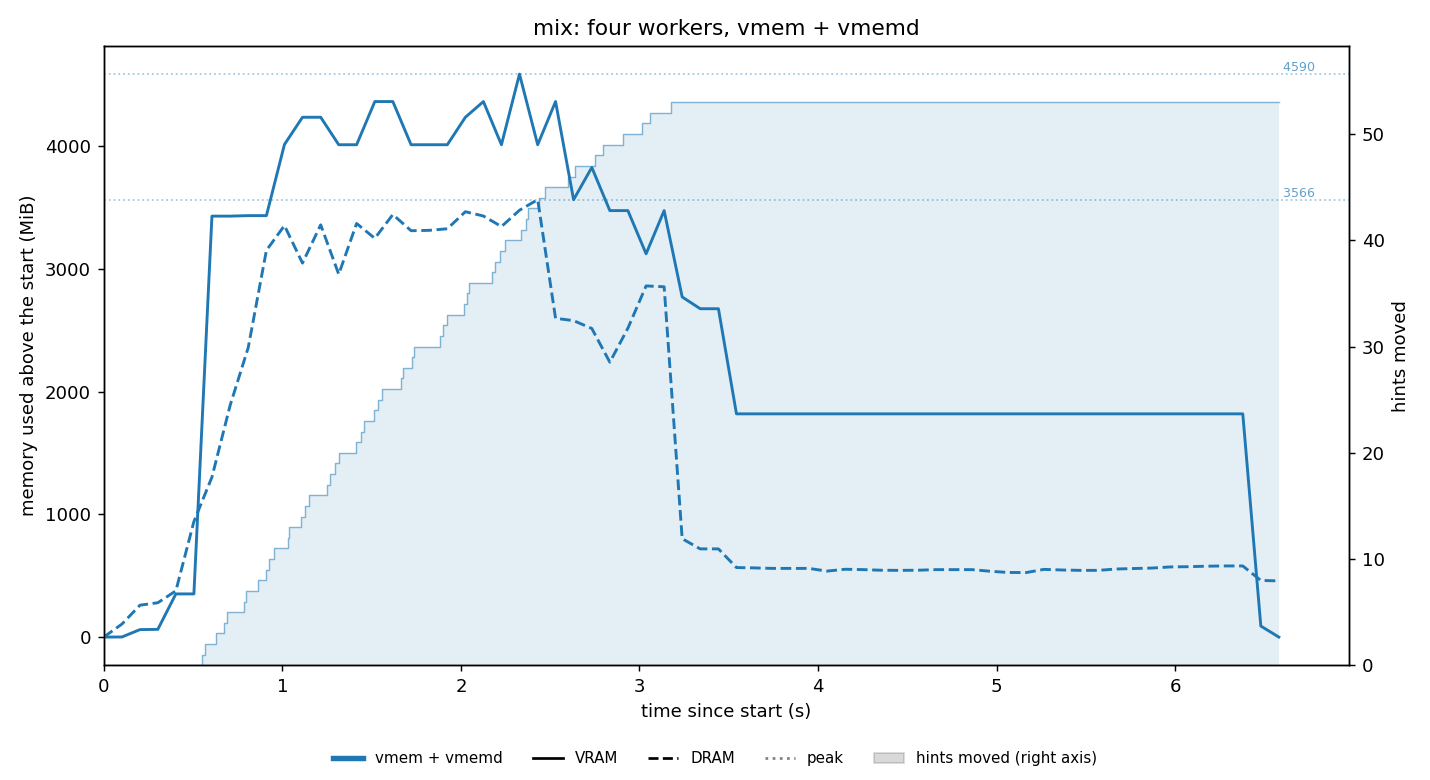

Source data for this figure (header and first rows):
t_s, vram_mib, dram_mib
0.0, 12, 5096
0.102, 13, 5202
0.203, 73, 5356
0.303, 75, 5376
0.404, 364, 5473
0.505, 364, 6038
0.606, 3444, 6400
0.708, 3444, 6986
0.809, 3448, 7455
0.911, 3448, 8249
1.012, 4028, 8451
1.113, 4250, 8145
1.215, 4250, 8457
1.316, 4026, 8054
1.416, 4026, 8468
1.518, 4378, 8347
1.619, 4378, 8541
1.721, 4026, 8409
1.822, 4026, 8412
1.924, 4026, 8425
2.025, 4250, 8564
2.126, 4378, 8529
2.227, 4026, 8443
2.328, 4602, 8576
2.43, 4026, 8662
2.53, 4378, 7695
2.631, 3578, 7676
2.733, 3841, 7612
2.834, 3489, 7337
2.935, 3489, 7614
3.037, 3137, 7959
3.138, 3489, 7952
3.239, 2785, 5898
3.34, 2689, 5815
3.442, 2689, 5815
3.543, 1832, 5663
3.644, 1832, 5660
3.745, 1832, 5656
3.847, 1832, 5656
3.948, 1832, 5656
4.05, 1832, 5634
4.152, 1832, 5649
4.253, 1832, 5646
4.354, 1832, 5641
4.456, 1832, 5640
4.557, 1832, 5641
4.659, 1832, 5646
4.76, 1832, 5646
4.861, 1832, 5646
4.962, 1832, 5633
5.063, 1832, 5623
5.165, 1832, 5622
5.265, 1832, 5648
5.366, 1832, 5643
5.467, 1832, 5640
5.568, 1832, 5640
5.67, 1832, 5651
5.771, 1832, 5655
5.871, 1832, 5659
5.973, 1832, 5668
... 6 more rows
